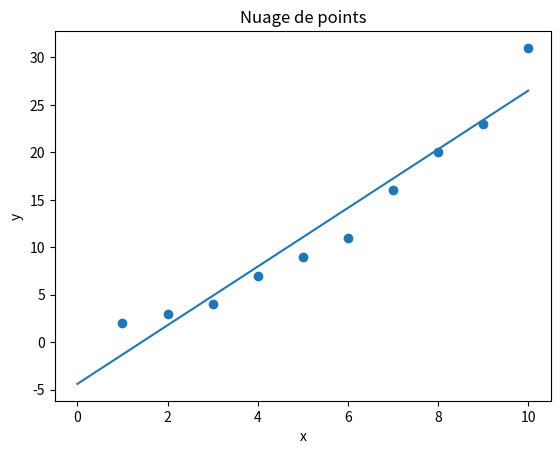

The script that saved this image:
import matplotlib.pyplot as plt

x = [1,2,3,4,5,6,7,8,9,10]
y = [2,3,4,7,9,11,16,20,23,31]

plt.scatter(x,y)

plt.title('Nuage de points')
plt.plot([0, 10], [-4.39, 26.5]) # Droite D
plt.xlabel('x')
plt.ylabel('y')
plt.show()